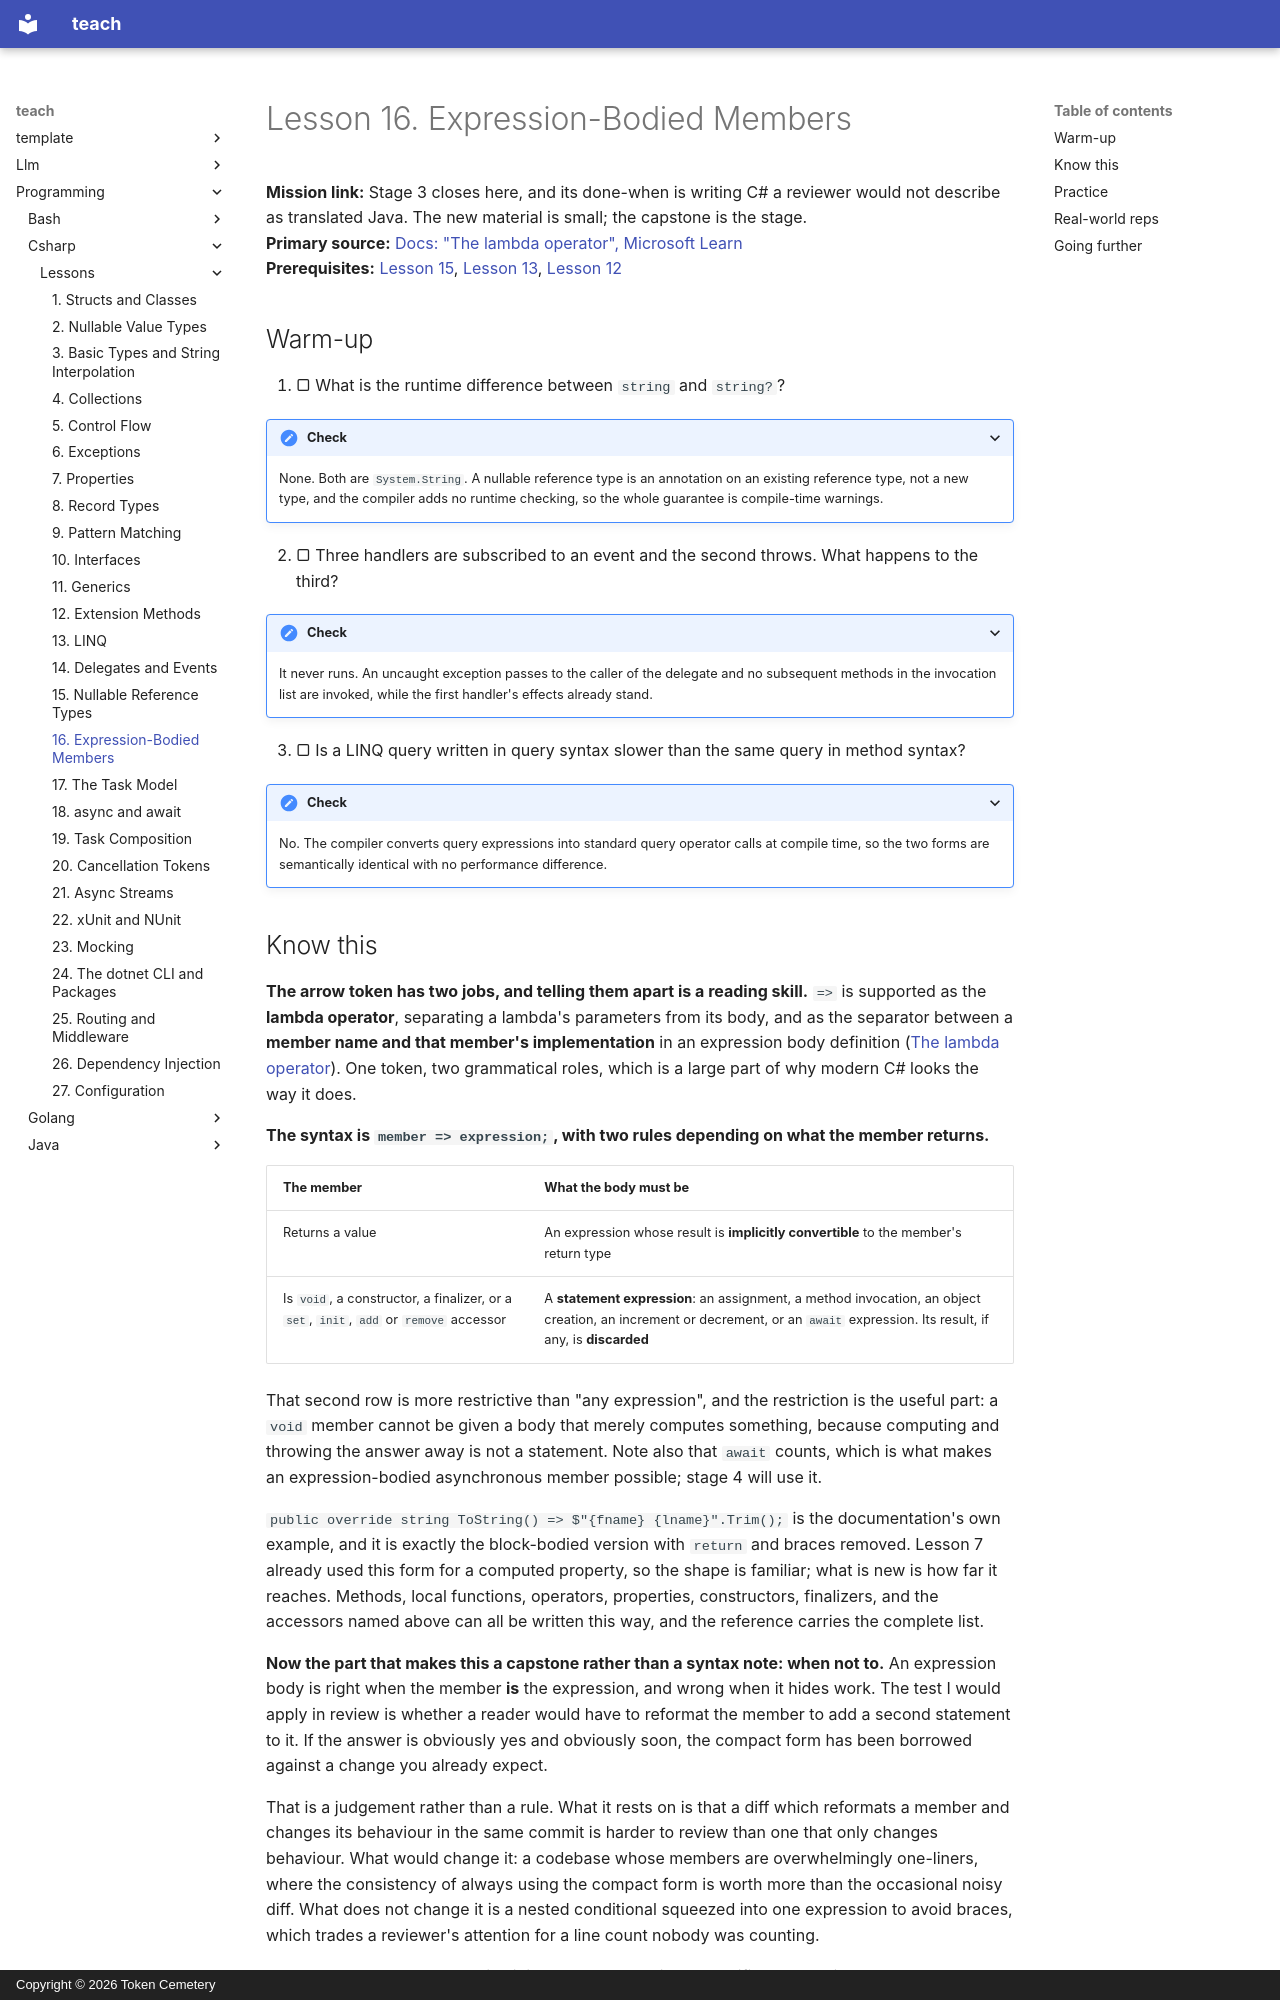

repository: TokenCemetery/teach · page: programming/csharp/lessons/0016-expression-bodied-members/index.html · generator: mkdocs · copyright: Copyright © 2026 Token Cemetery

---
title: "16. Expression-Bodied Members"
description: "The second job of the arrow token, the statement-expression rule for void members, and the stage 3 capstone of rewriting translated Java"
type: lesson
---

# Lesson 16. Expression-Bodied Members

**Mission link:** Stage 3 closes here, and its done-when is writing C# a reviewer would not describe as translated Java. The new material is small; the capstone is the stage.
**Primary source:** [Docs: "The lambda operator", Microsoft Learn](https://learn.microsoft.com/en-us/dotnet/csharp/language-reference/operators/lambda-operator)
**Prerequisites:** [Lesson 15](0015-nullable-reference-types.md), [Lesson 13](0013-linq.md), [Lesson 12](0012-extension-methods.md)

## Warm-up

1. ▢ What is the runtime difference between `string` and `string?`?

<details markdown="1"><summary>Check</summary>

None. Both are `System.String`. A nullable reference type is an annotation on an existing reference type, not a new type, and the compiler adds no runtime checking, so the whole guarantee is compile-time warnings.

</details>

2. ▢ Three handlers are subscribed to an event and the second throws. What happens to the third?

<details markdown="1"><summary>Check</summary>

It never runs. An uncaught exception passes to the caller of the delegate and no subsequent methods in the invocation list are invoked, while the first handler's effects already stand.

</details>

3. ▢ Is a LINQ query written in query syntax slower than the same query in method syntax?

<details markdown="1"><summary>Check</summary>

No. The compiler converts query expressions into standard query operator calls at compile time, so the two forms are semantically identical with no performance difference.

</details>
